Image classification data set "Alzheimer_Binary" (bam841/Brain_demented-NonDementedIdentifier on GitHub). Class labels (2): demented, non demented.

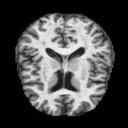
Label: demented

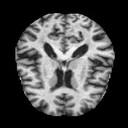
Label: non demented

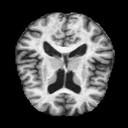
Label: non demented

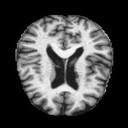
Label: non demented

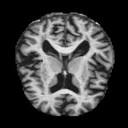
Label: demented

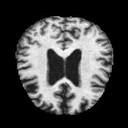
Label: demented
